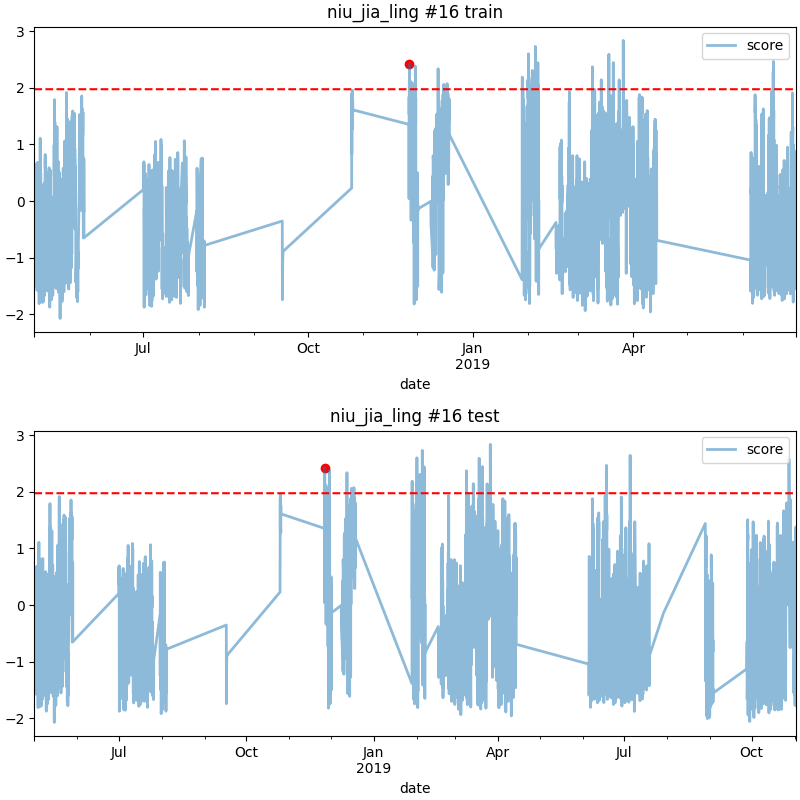

The file beside this chart, header and first rows:
date, score
2018-11-26 17:00, 2.429
